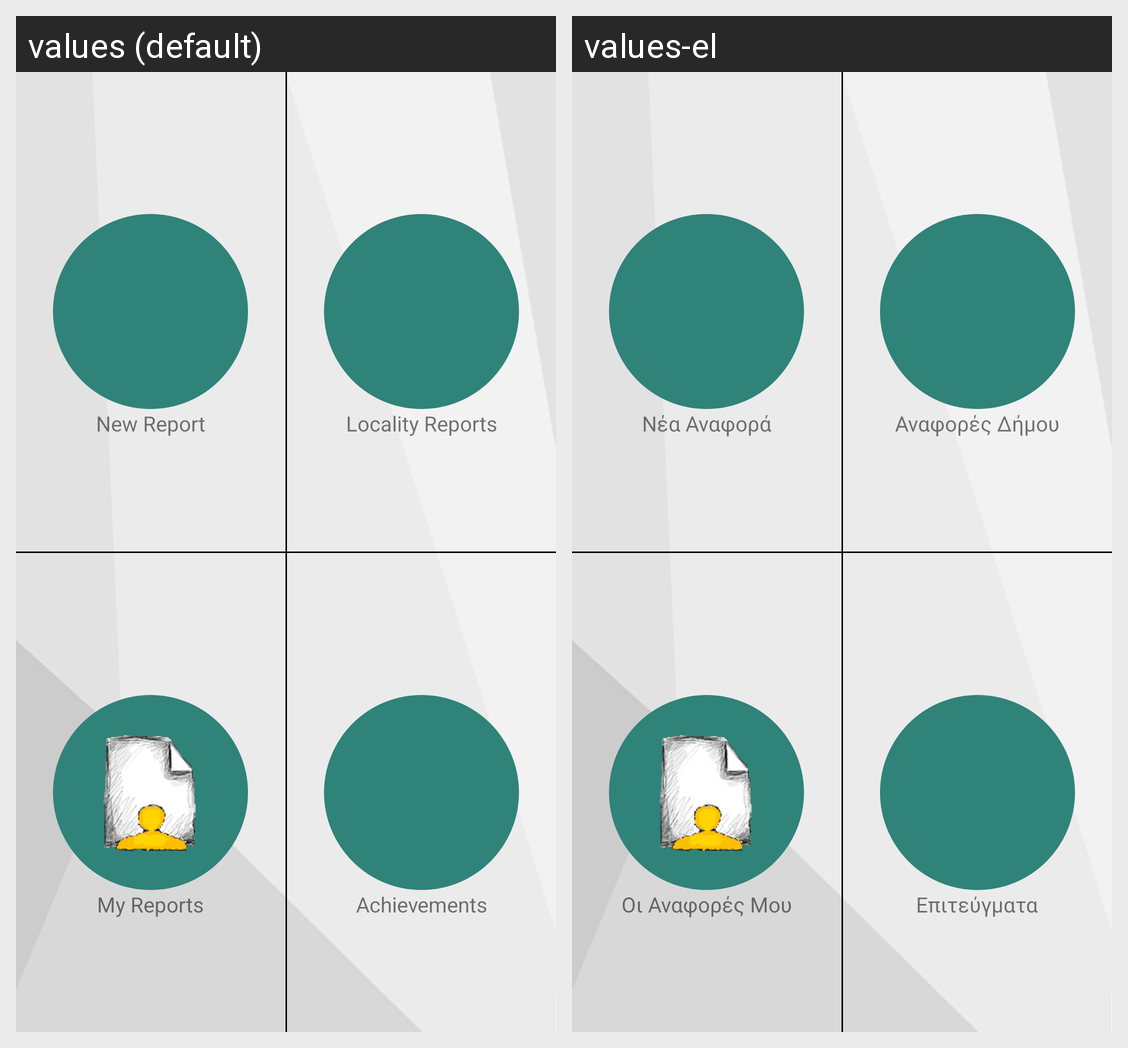

Translations of the strings shown on this Android screen, per locale in the grid:
Android screen res/layout/content_main_screen.xml rendered under 2 locales, left to right: values (default), values-el. Device: Nexus 5 (rendered at 1080×1920; each locale shown at half size, 540×960, under a caption strip naming it); theme AppTheme.
Strings drawn on this screen, with the default value and each locale's value (text and hints the layout hard-codes, and strings that could not be matched under every locale, appear in the picture but are not listed):

add_button_text
  values: New Report
  values-el: Νέα Αναφορά

review_button_text
  values: Locality Reports
  values-el: Αναφορές Δήμου

review_closed_button_text
  values: My Reports
  values-el: Οι Αναφορές Μου

achievements_button_text
  values: Achievements
  values-el: Επιτεύγματα
